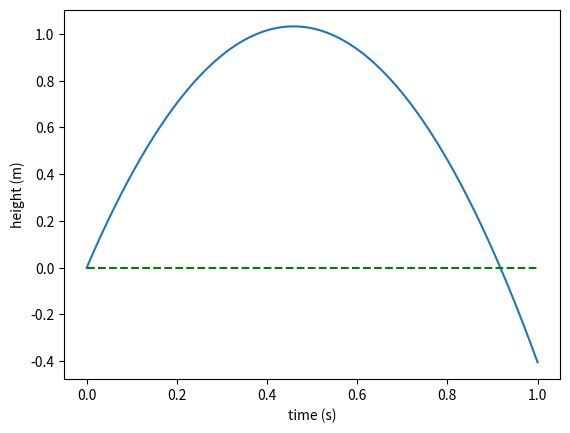

This chart was generated by the following Python code:
from numpy import linspace
v0 = 4.5
g = 9.81
t = linspace (0, 1, 1000)
y = v0*t - 0.5*g*t**2
#find where the ball hits y=0
i=0

while y[i] >=0:
    i +=1
#now, y[i-1]>0 and y[i]<0 so lets take the middle point
#in time as the aproximation for when the ball hits h=0
print( "y=0 at", 0.5*(t[i-1] + t[i]))
#we plot  the path again just for comparison
import matplotlib.pyplot as plt
plt.plot(t, y)
plt.plot(t, 0*t, 'g--')
plt.xlabel('time (s)')
plt.ylabel('height (m)')
plt.show()
